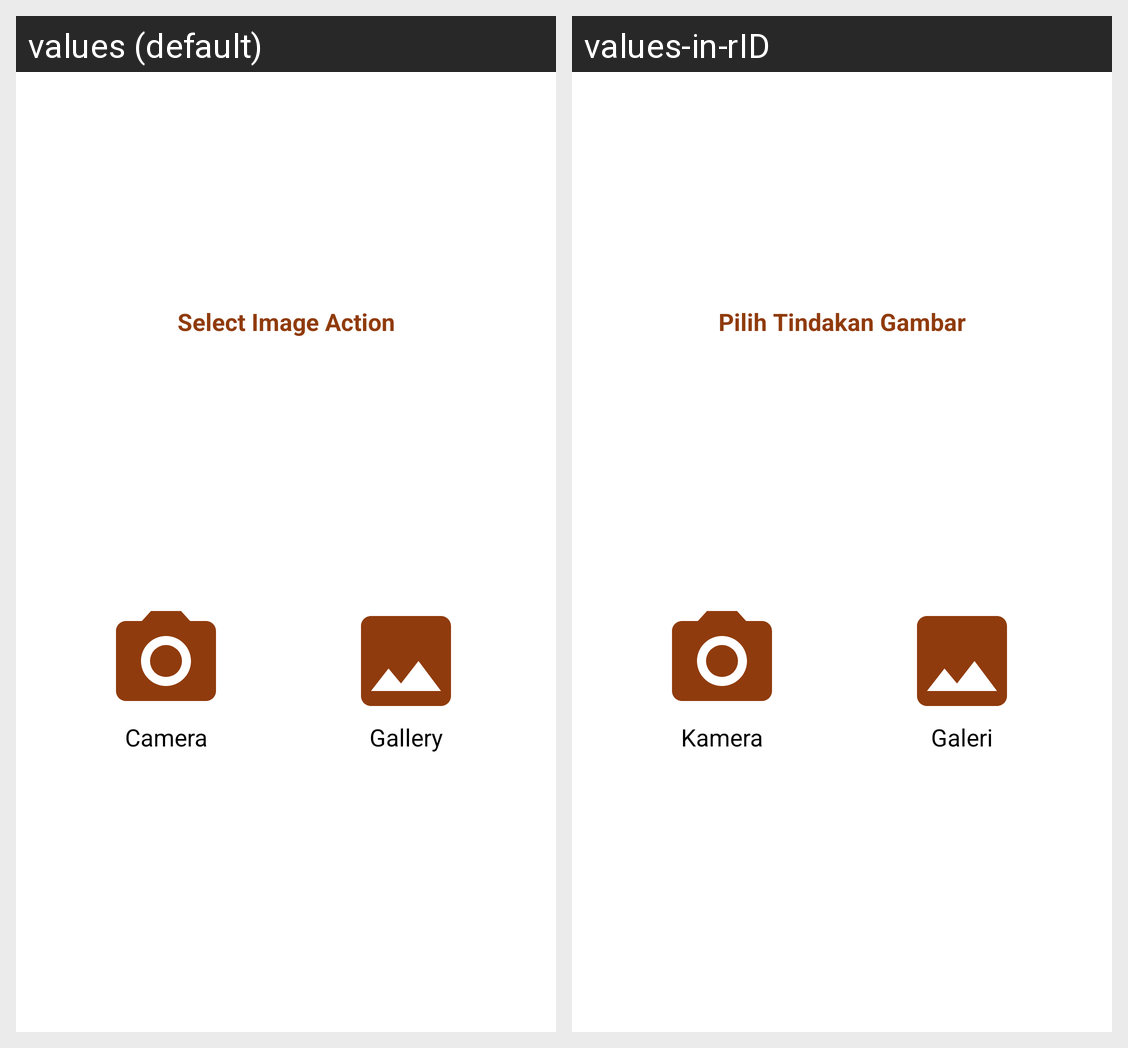

Translations of the strings shown on this Android screen, per locale in the grid:
Android screen res/layout/dialog_custom_image_selection.xml rendered under 2 locales, left to right: values (default), values-in-rID. Device: Nexus 5 (rendered at 1080×1920; each locale shown at half size, 540×960, under a caption strip naming it); theme Theme.Corak.
Strings drawn on this screen, with the default value and each locale's value (text and hints the layout hard-codes, and strings that could not be matched under every locale, appear in the picture but are not listed):

select_image_action
  values: Select Image Action
  values-in-rID: Pilih Tindakan Gambar

camera
  values: Camera
  values-in-rID: Kamera

gallery
  values: Gallery
  values-in-rID: Galeri
